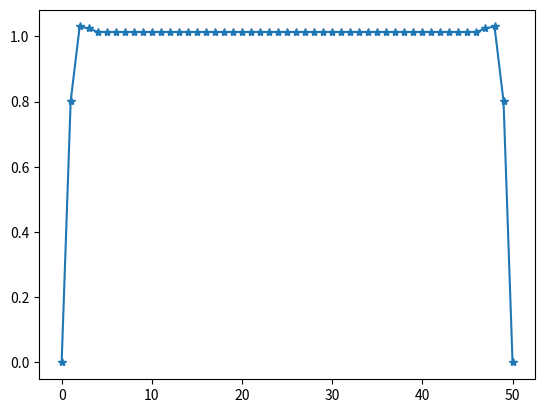

Here is the Python script that generated this plot:
x = [
0,
0,
0,
0.559164,
0.800961,
0.251125,
0.155349,
0.152042,
1.03034,
0.0308686,
0.114556,
0.185924,
1.0242,
-0.00695787,
0.0953956,
0.205961,
1.01381,
-0.00211401,
0.0902709,
0.208066,
1.01284,
4.86365e-05,
0.086409,
0.207652,
1.01316,
9.64749e-05,
0.0821556,
0.207562,
1.01324,
9.71076e-06,
0.0778164,
0.207581,
1.01324,
-2.82624e-06,
0.0734868,
0.207589,
1.01323,
-7.3107e-07,
0.0691626,
0.20759,
1.01323,
3.73641e-09,
0.0648388,
0.207591,
1.01323,
2.65338e-08,
0.0605154,
0.207591,
1.01323,
2.84029e-08,
0.0561924,
0.207592,
1.01323,
3.35567e-08,
0.0518697,
0.207593,
1.01323,
-1.34619e-08,
0.0475476,
0.207593,
1.01323,
-4.57174e-08,
0.0432256,
0.207593,
1.01323,
-6.11119e-08,
0.0389037,
0.207593,
1.01323,
-2.4007e-08,
0.0345817,
0.207592,
1.01323,
3.62628e-08,
0.0302596,
0.207592,
1.01323,
7.2994e-08,
0.0259372,
0.207592,
1.01323,
6.97295e-08,
0.0216144,
0.207592,
1.01323,
1.18877e-08,
0.0172912,
0.207591,
1.01323,
-4.68477e-08,
0.012968,
0.207592,
1.01323,
-8.44984e-08,
0.00864503,
0.207592,
1.01323,
-5.89703e-08,
0.00432239,
0.207592,
1.01323,
-1.70592e-16,
1.96013e-16,
0.207592,
1.01323,
5.89703e-08,
-0.00432239,
0.207592,
1.01323,
8.44984e-08,
-0.00864503,
0.207592,
1.01323,
4.68477e-08,
-0.012968,
0.207592,
1.01323,
-1.18877e-08,
-0.0172912,
0.207591,
1.01323,
-6.97295e-08,
-0.0216144,
0.207592,
1.01323,
-7.2994e-08,
-0.0259372,
0.207592,
1.01323,
-3.62628e-08,
-0.0302596,
0.207592,
1.01323,
2.4007e-08,
-0.0345817,
0.207592,
1.01323,
6.11119e-08,
-0.0389037,
0.207593,
1.01323,
4.57174e-08,
-0.0432256,
0.207593,
1.01323,
1.34619e-08,
-0.0475476,
0.207593,
1.01323,
-3.35567e-08,
-0.0518697,
0.207593,
1.01323,
-2.84029e-08,
-0.0561924,
0.207592,
1.01323,
-2.65338e-08,
-0.0605154,
0.207591,
1.01323,
-3.73641e-09,
-0.0648388,
0.207591,
1.01323,
7.3107e-07,
-0.0691626,
0.20759,
1.01324,
2.82624e-06,
-0.0734868,
0.207589,
1.01324,
-9.71076e-06,
-0.0778164,
0.207581,
1.01316,
-9.64749e-05,
-0.0821556,
0.207562,
1.01284,
-4.86365e-05,
-0.086409,
0.207652,
1.01381,
0.00211401,
-0.0902709,
0.208066,
1.0242,
0.00695787,
-0.0953956,
0.205961,
1.03034,
-0.0308686,
-0.114556,
0.185924,
0.800961,
-0.251125,
-0.155349,
0.152042,
0,
0,
0,
0.559164,
]
from matplotlib import pyplot
pyplot.plot(x[0:len(x):4],'-*')
pyplot.show()
